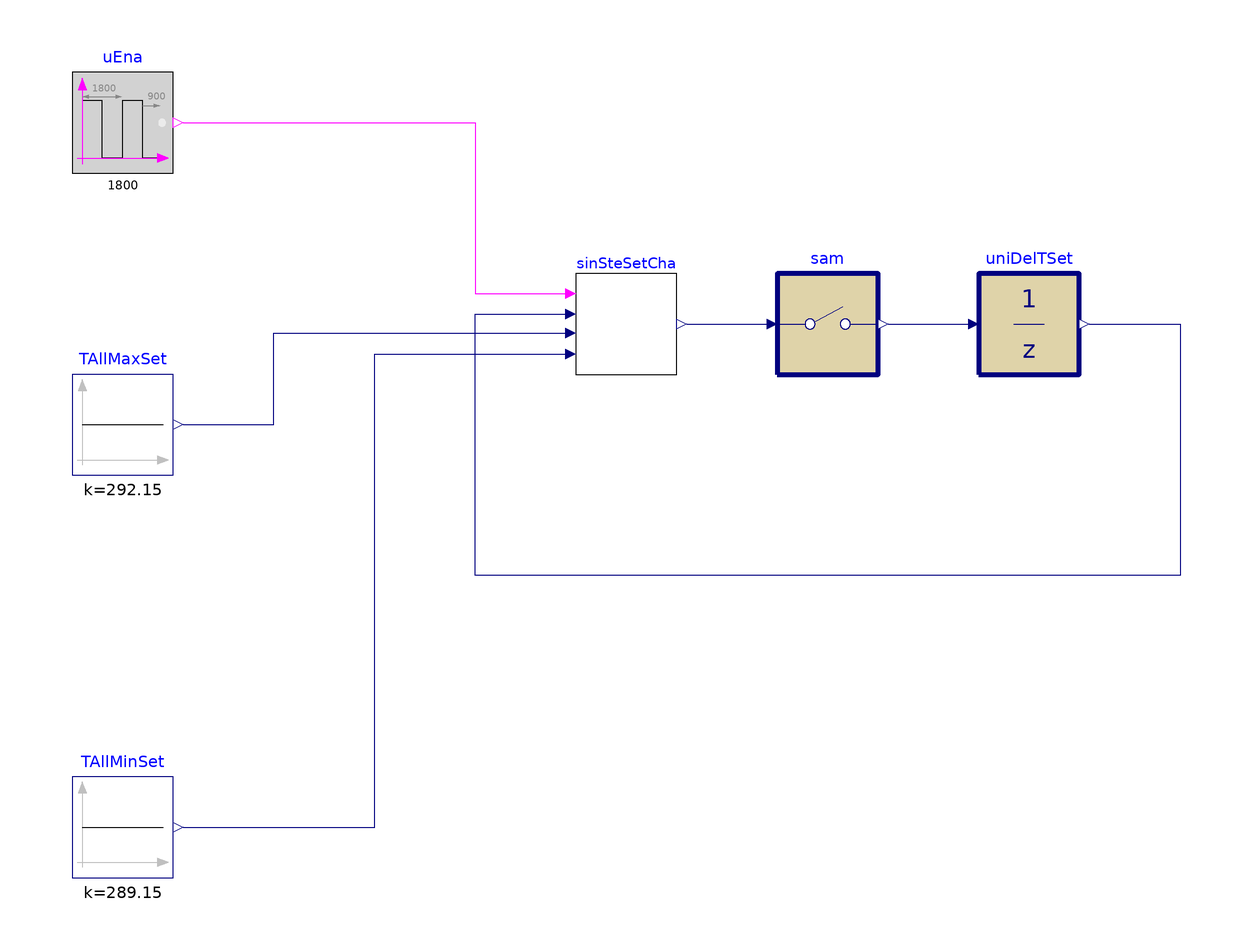

This picture is the connection diagram that the Modelica source below describes through its graphical annotations.

model SingleStepSetpointChange "Single-step setpoint change"

  cdl_models.Archived_20260603.SingleStepSetpointChange sinSteSetCha(ascSet=
        true) "Single-step setpoint change block"
    annotation (Placement(transformation(extent={{-20,20},{0,40}})));
  Buildings.Controls.OBC.CDL.Logical.Sources.Pulse uEna(period=1800, shift=900)
    "Boolean value for the signal to enable single-step setpoint change"
    annotation (Placement(transformation(extent={{-120,60},{-100,80}})));
  Buildings.Controls.OBC.CDL.Reals.Sources.Constant TAllMinSet(
    k(final unit="K", displayUnit="degC") = 289.15)
    "Allowed minimum temperature setpoint"
    annotation (Placement(transformation(extent={{-120,-80},{-100,-60}})));
  Buildings.Controls.OBC.CDL.Discrete.UnitDelay uniDelTSet(
    samplePeriod=10,
    y_start=273.15 + 17)
    "Emulates an external setpoint controller that sets its output to the input each samplePeriod"
    annotation (Placement(transformation(
        extent={{-10,-10},{10,10}},
        rotation=0,
        origin={70,30})));
  Buildings.Controls.OBC.CDL.Reals.Sources.Constant TAllMaxSet(
    k(final unit="K", displayUnit="degC") = 292.15)
    "Allowed maximum temperature setpoint"
    annotation (Placement(transformation(extent={{-120,0},{-100,20}})));
  Buildings.Controls.OBC.CDL.Discrete.Sampler sam(final samplePeriod=300)
    "Sample period for the single-step setpoint change"
    annotation (Placement(transformation(extent={{20,20},{40,40}})));
equation
  connect(TAllMinSet.y, sinSteSetCha.uAllMinSet) annotation (Line(points={{-98,-70},
          {-60,-70},{-60,24},{-22,24}}, color={0,0,127}));
  connect(uniDelTSet.y,sinSteSetCha. uCurSet) annotation (Line(points={{82,30},{
          100,30},{100,-20},{-40,-20},{-40,32},{-22,32}},color={0,0,127}));
  connect(uEna.y,sinSteSetCha. uEna) annotation (Line(points={{-98,70},{-40,70},
          {-40,36},{-22,36}}, color={255,0,255}));
  connect(TAllMaxSet.y, sinSteSetCha.uAllMaxSet) annotation (Line(points={{-98,10},
          {-80,10},{-80,28.2},{-22,28.2}}, color={0,0,127}));
  connect(sam.y, uniDelTSet.u)
    annotation (Line(points={{42,30},{58,30}}, color={0,0,127}));
  connect(sinSteSetCha.y, sam.u)
    annotation (Line(points={{2,30},{18,30}}, color={0,0,127}));
annotation (experiment(StopTime=3600, Interval=60, Tolerance=1e-06),
  __Dymola_Commands(file="modelica://Buildings/Resources/Scripts/Dymola/Controls/OBC/DemandFlexibility/Generic/Validation/SingleStepSetpointChange.mos"
    "Simulate and plot"),
  Documentation(info="<html>
<p>
This example validates 
<a href=\"modelica://cdl_models.Archived_20260603.SingleStepSetpointChange\">
Buildings.Controls.OBC.DemandFlexibility.Generic.SingleStepSetpointChange</a>.
</p>
<p>
This validation test uses two constant temperatures, the minimum temperature setpoint 
<code>TAllMinSet</code> and the maximum temperature setpoint <code>TAllMaxSet</code>,
to set the inputs <code>uAllMinSet</code> and <code>uAllMaxSet</code>. It also uses
a boolean pulse signal to set the input <code>uEna</code> to enable the single-step 
setpoint change. 
</p>
<p>
A <code>UnitDelay</code> block emulates the behavior of a temperature setpoint 
within an external zone temperature setpoint controller. When this external zone 
temperature setpoint controller receives the setpoint <code>y</code> from the 
<code>SingleStepSetpointChange</code> block at
<a href=\"modelica://cdl_models.Archived_20260603.SingleStepSetpointChange\">
Buildings.Controls.OBC.DemandFlexibility.Generic.SingleStepSetpointChange</a>, the 
temperature setpoint within the external zone temperature setpoint controller will 
be changed to <code>y</code> a small time delay later, set to <code>10</code>
seconds, and the new temperature setpoint value will be sent back to the 
<code>uCurSet</code> variable in the <code>SingleStepSetpointChange</code> block, 
completing a full control loop.
</p>
<p>
The setpoint change operation is executed every <code>300</code> seconds, which is 
represented by 
a <code>Sampler</code> block.
</p>
</html>",
        revisions="<html>
<ul>
<li>
April 03, 2026, by Weiping Huang:<br/>
First implementation.
</li>
</ul>
</html>"),
    Icon(coordinateSystem(preserveAspectRatio=false,extent={{-100,-100},{100,100}}),
        graphics={
        Ellipse(lineColor = {75,138,73},
                fillColor={255,255,255},
                fillPattern = FillPattern.Solid,
                extent = {{-100,-100},{100,100}}),
        Polygon(lineColor = {0,0,255},
                fillColor = {75,138,73},
                pattern = LinePattern.None,
                fillPattern = FillPattern.Solid,
                points = {{-36,60},{64,0},{-36,-60},{-36,60}})}),
    Diagram(coordinateSystem(preserveAspectRatio=false,extent={{-140,-100},{120,100}})));
end SingleStepSetpointChange;